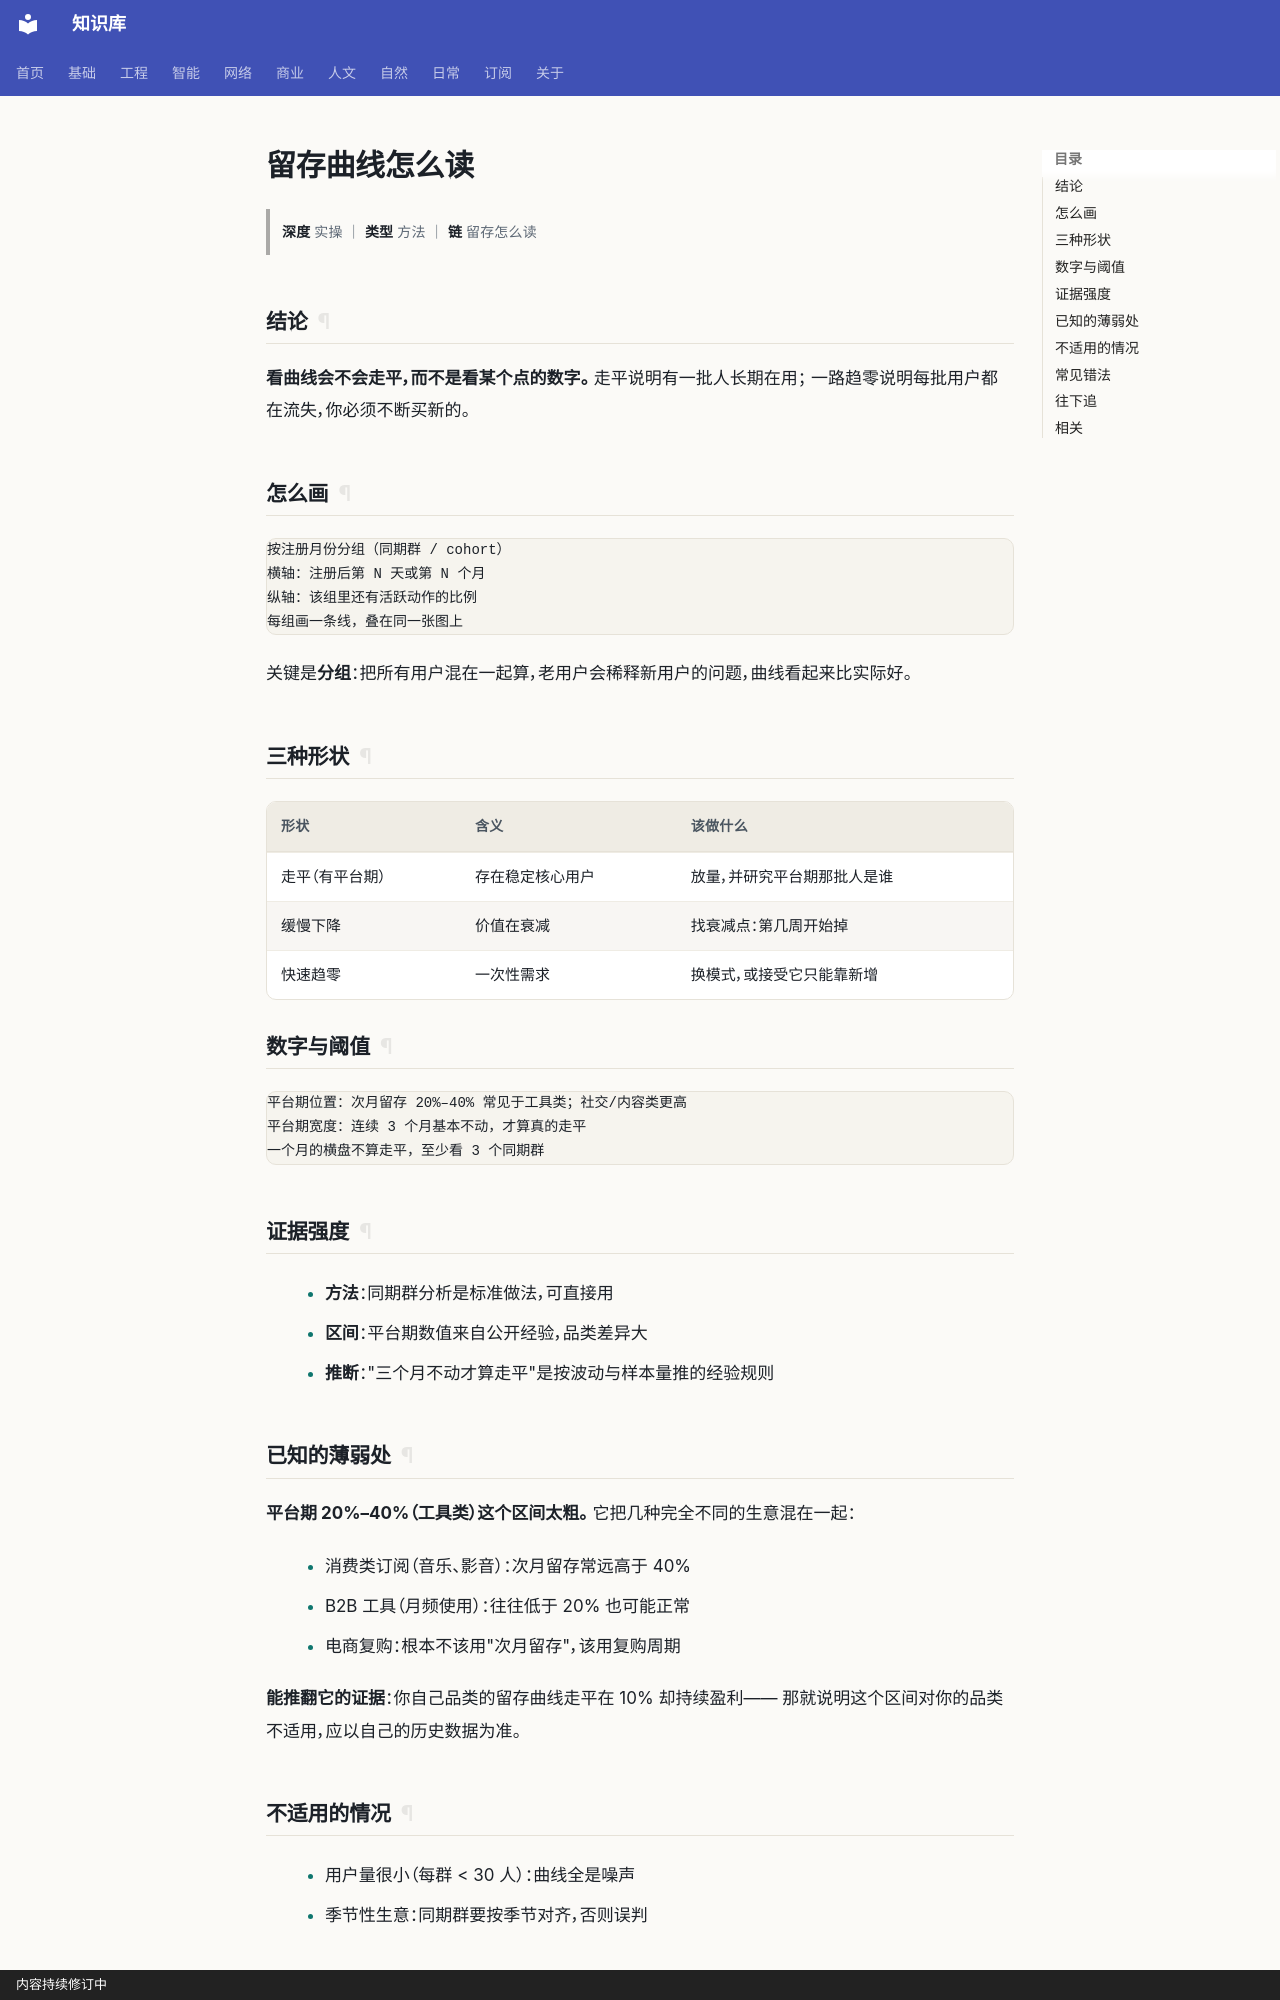

repository: gh503/kb · page: 商业/运营/留存曲线怎么读/index.html · generator: mkdocs · copyright: 内容持续修订中

# 留存曲线怎么读

> **深度** 实操 ｜ **类型** 方法 ｜ **链** 留存怎么读

## 结论

**看曲线会不会走平，而不是看某个点的数字。** 走平说明有一批人长期在用；
一路趋零说明每批用户都在流失，你必须不断买新的。

## 怎么画

```text
按注册月份分组（同期群 / cohort）
横轴：注册后第 N 天或第 N 个月
纵轴：该组里还有活跃动作的比例
每组画一条线，叠在同一张图上
```

关键是**分组**：把所有用户混在一起算，老用户会稀释新用户的问题，曲线看起来比实际好。

## 三种形状

| 形状 | 含义 | 该做什么 |
| --- | --- | --- |
| 走平（有平台期） | 存在稳定核心用户 | 放量，并研究平台期那批人是谁 |
| 缓慢下降 | 价值在衰减 | 找衰减点：第几周开始掉 |
| 快速趋零 | 一次性需求 | 换模式，或接受它只能靠新增 |

## 数字与阈值

```text
平台期位置：次月留存 20%–40% 常见于工具类；社交/内容类更高
平台期宽度：连续 3 个月基本不动，才算真的走平
一个月的横盘不算走平，至少看 3 个同期群
```

## 证据强度

- **方法**：同期群分析是标准做法，可直接用
- **区间**：平台期数值来自公开经验，品类差异大
- **推断**："三个月不动才算走平"是按波动与样本量推的经验规则
